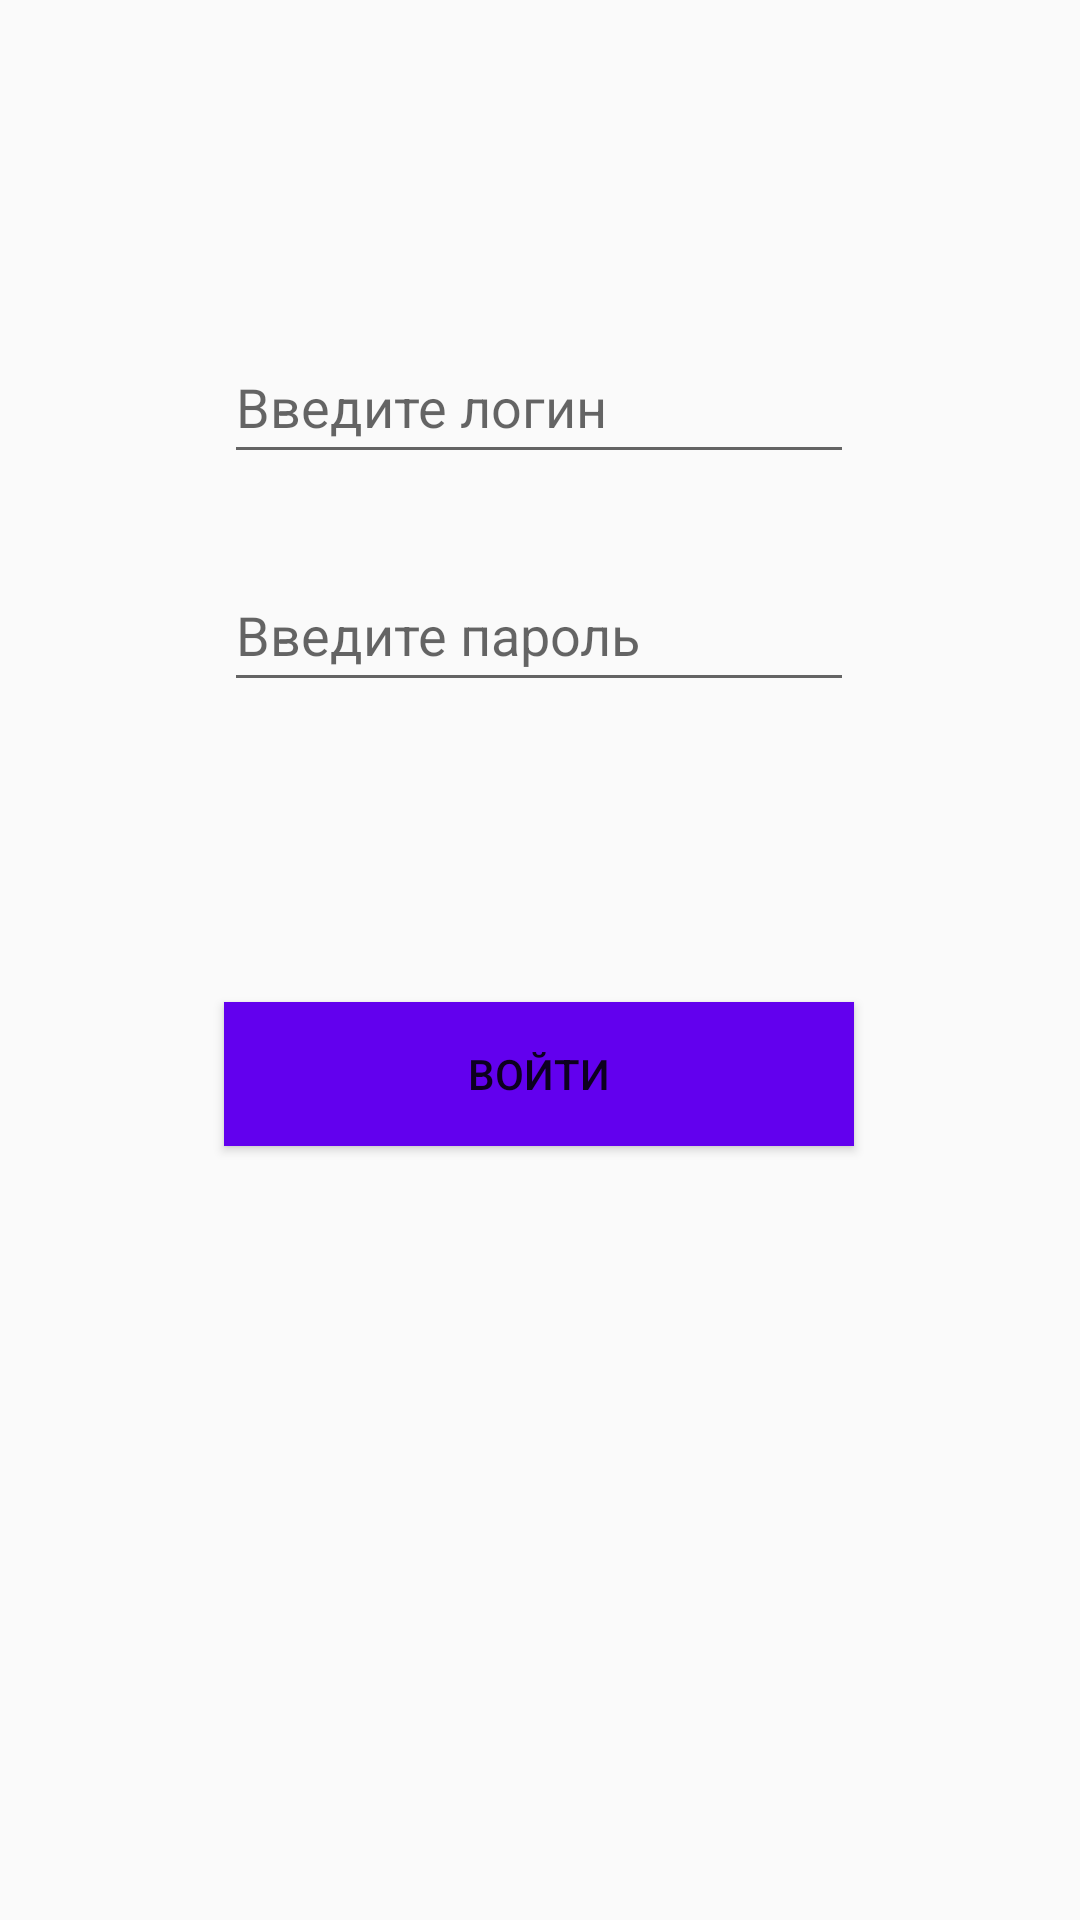

Reconstruct the res/layout file that produces this screen, plus the resources it refers to.
<!-- AndroidManifest.xml: application theme AppTheme -->
<!-- res/layout/login.xml -->
<?xml version="1.0" encoding="utf-8"?>
<androidx.constraintlayout.widget.ConstraintLayout xmlns:android="http://schemas.android.com/apk/res/android"
    xmlns:app="http://schemas.android.com/apk/res-auto"
    xmlns:tools="http://schemas.android.com/tools"
    android:layout_width="match_parent"
    android:layout_height="match_parent">

    <Button
        android:id="@+id/btnEnter"
        android:layout_width="0dp"
        android:layout_height="wrap_content"
        android:layout_marginTop="100dp"
        android:background="@color/design_default_color_primary"
        android:shadowColor="#8A1010"
        android:text="Войти"
        app:layout_constraintEnd_toEndOf="@+id/password"
        app:layout_constraintHorizontal_bias="0.0"
        app:layout_constraintStart_toStartOf="@+id/password"
        app:layout_constraintTop_toBottomOf="@+id/password" />

    <ProgressBar
        android:id="@+id/loading"
        style="?android:attr/progressBarStyle"
        android:layout_width="wrap_content"
        android:layout_height="wrap_content"
        android:layout_marginBottom="32dp"
        android:visibility="gone"
        app:layout_constraintBottom_toTopOf="@+id/btnEnter"
        app:layout_constraintEnd_toEndOf="@+id/password"
        app:layout_constraintStart_toStartOf="@+id/password" />

    <TextView
        android:id="@+id/textError"
        android:layout_width="wrap_content"
        android:layout_height="wrap_content"
        android:layout_marginBottom="20dp"
        android:text="TextView"
        android:textColor="#FF0404"
        android:textSize="20sp"
        android:visibility="gone"
        app:layout_constraintBottom_toTopOf="@+id/login"
        app:layout_constraintEnd_toEndOf="@+id/login"
        app:layout_constraintStart_toStartOf="@+id/login" />

    <EditText
        android:id="@+id/login"
        android:layout_width="wrap_content"
        android:layout_height="wrap_content"
        android:ems="10"
        android:hint="Введите логин"
        android:inputType="textPersonName"
        android:minHeight="48dp"
        android:visibility="visible"
        app:layout_constraintBottom_toBottomOf="parent"
        app:layout_constraintEnd_toEndOf="parent"
        app:layout_constraintHorizontal_bias="0.497"
        app:layout_constraintStart_toStartOf="parent"
        app:layout_constraintTop_toTopOf="parent"
        app:layout_constraintVertical_bias="0.186"
        tools:ignore="SpeakableTextPresentCheck" />

    <EditText
        android:id="@+id/password"
        android:layout_width="wrap_content"
        android:layout_height="wrap_content"
        android:layout_marginTop="28dp"
        android:ems="10"
        android:hint="Введите пароль"
        android:inputType="textPersonName"
        android:minHeight="48dp"
        app:layout_constraintEnd_toEndOf="@+id/login"
        app:layout_constraintHorizontal_bias="0.0"
        app:layout_constraintStart_toStartOf="@+id/login"
        app:layout_constraintTop_toBottomOf="@+id/login"
        tools:ignore="SpeakableTextPresentCheck"
        android:importantForAutofill="no" />
</androidx.constraintlayout.widget.ConstraintLayout>
<!-- resources referenced by this layout -->
<resources>
  <style name="AppTheme" parent="Theme.AppCompat.Light.DarkActionBar">
          
          <item name="colorPrimary">#1A70F3</item>
          <item name="colorPrimaryDark">#0B3891</item>
          <item name="colorAccent">@color/colorAccent</item>
      </style>
  <!-- not gathered from this repository: default colours our renderer supplied (Android Studio template values) -->
  <color name="colorAccent">#FF03DAC5</color>
</resources>
